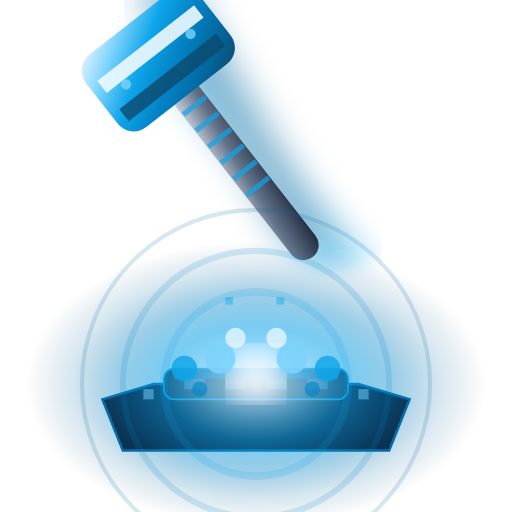
t = 0.00 s
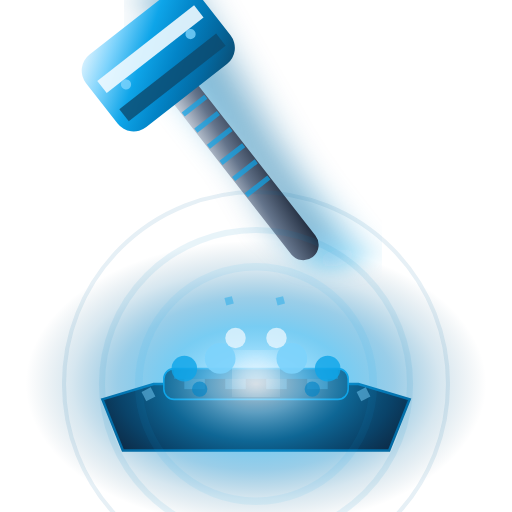
t = 0.53 s
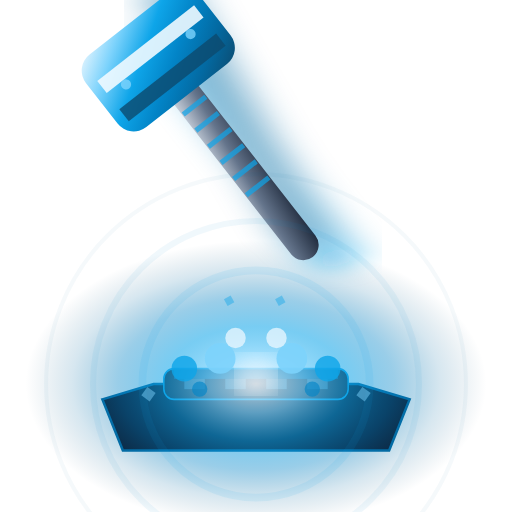
t = 1.05 s
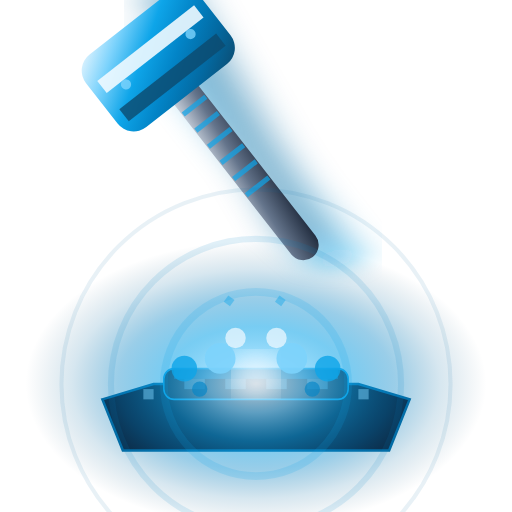
t = 1.50 s
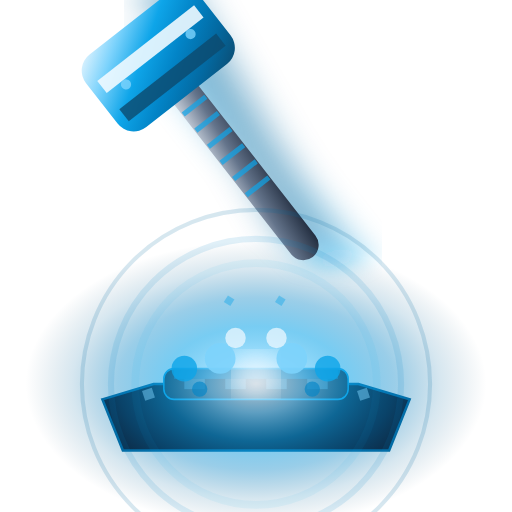
t = 2.10 s
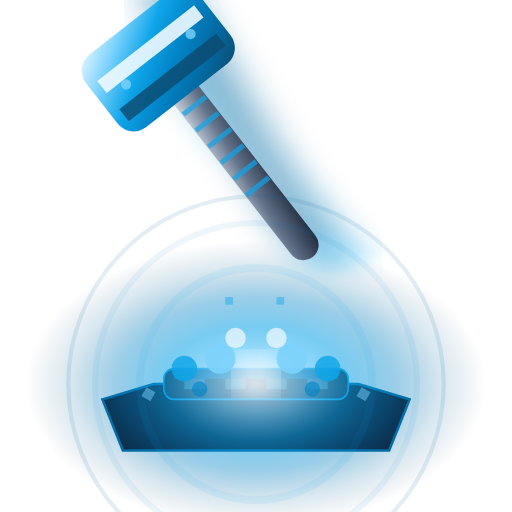
t = 2.50 s

The animated SVG that drew these frames (rendered in a browser with its animation timeline set to each time). Animation: 12 SMIL elements (animate=8,animateTransform=4); one cycle of 3.00 s, repeats indefinitely.

<svg viewBox="0 0 100 100" xmlns="http://www.w3.org/2000/svg">
  <defs>
    <!-- Plasma-forged steel gradient -->
    <linearGradient id="plasma8" x1="0%" y1="0%" x2="100%" y2="100%">
      <stop offset="0%" style="stop-color:#F0F9FF;stop-opacity:1" />
      <stop offset="20%" style="stop-color:#7DD3FC;stop-opacity:1" />
      <stop offset="40%" style="stop-color:#0EA5E9;stop-opacity:1" />
      <stop offset="60%" style="stop-color:#0284C7;stop-opacity:1" />
      <stop offset="80%" style="stop-color:#0369A1;stop-opacity:1" />
      <stop offset="100%" style="stop-color:#0C4A6E;stop-opacity:1" />
    </linearGradient>
    <!-- Titanium handle -->
    <linearGradient id="titaniumHandle8" x1="0%" y1="0%" x2="100%" y2="100%">
      <stop offset="0%" style="stop-color:#E2E8F0;stop-opacity:1" />
      <stop offset="50%" style="stop-color:#64748B;stop-opacity:1" />
      <stop offset="100%" style="stop-color:#1E293B;stop-opacity:1" />
    </linearGradient>
    <!-- Pure plasma energy field -->
    <radialGradient id="plasmaField8" cx="50%" cy="50%">
      <stop offset="0%" style="stop-color:#F0F9FF;stop-opacity:1" />
      <stop offset="20%" style="stop-color:#7DD3FC;stop-opacity:0.9" />
      <stop offset="40%" style="stop-color:#0EA5E9;stop-opacity:0.7" />
      <stop offset="60%" style="stop-color:#0284C7;stop-opacity:0.5" />
      <stop offset="80%" style="stop-color:#0369A1;stop-opacity:0.2" />
      <stop offset="100%" style="stop-color:#0C4A6E;stop-opacity:0" />
    </radialGradient>
    <!-- Hyper velocity blur -->
    <filter id="hyperVelocity8">
      <feGaussianBlur in="SourceGraphic" stdDeviation="4,1.2"/>
    </filter>
    <!-- Energy core glow -->
    <filter id="energyGlow8">
      <feGaussianBlur stdDeviation="3"/>
      <feColorMatrix values="1 0 0 0 0  0 1 0 0 0  0 0 1 0 0  0 0 0 1 0"/>
    </filter>
  </defs>
  
  <!-- High-tech anvil base -->
  <path d="M 20,78 L 30,75 L 70,75 L 80,78 L 76,88 L 24,88 Z" fill="#0F172A" stroke="#0369A1" stroke-width="0.5"/>
  <rect x="32" y="72" width="36" height="6" rx="2" fill="#1E293B" stroke="#0EA5E9" stroke-width="0.3"/>
  <!-- Tech surface pattern -->
  <rect x="34" y="72" width="32" height="2" fill="#0284C7" opacity="0.6"/>
  <rect x="36" y="74" width="4" height="2" fill="#7DD3FC" opacity="0.4"/>
  <rect x="44" y="74" width="4" height="2" fill="#7DD3FC" opacity="0.4"/>
  <rect x="52" y="74" width="4" height="2" fill="#7DD3FC" opacity="0.4"/>
  <rect x="60" y="74" width="4" height="2" fill="#7DD3FC" opacity="0.4"/>
  
  <!-- Enhanced pure plasma field -->
  <ellipse cx="50" cy="75" rx="45" ry="28" fill="url(#plasmaField8)" opacity="0.8"/>
  
  <!-- Hyper-velocity motion blur -->
  <g opacity="0.5" filter="url(#hyperVelocity8)">
    <rect x="46" y="2" width="8" height="56" fill="#0EA5E9" transform="rotate(-38 50 30)"/>
    <rect x="44" y="-2" width="8" height="56" fill="#0284C7" transform="rotate(-34 48 26)"/>
    <rect x="42" y="-6" width="8" height="56" fill="#0369A1" transform="rotate(-30 46 22)"/>
  </g>
  
  <!-- Main plasma hammer -->
  <g transform="rotate(-38 50 36)">
    <!-- Titanium handle with tech grip -->
    <rect x="47" y="2" width="6" height="52" rx="3" fill="url(#titaniumHandle8)"/>
    <!-- Tech grip pattern -->
    <rect x="47.2" y="12" width="5.6" height="1" fill="#0EA5E9" opacity="0.7"/>
    <rect x="47.2" y="16" width="5.6" height="1" fill="#0EA5E9" opacity="0.7"/>
    <rect x="47.2" y="20" width="5.6" height="1" fill="#0EA5E9" opacity="0.7"/>
    <rect x="47.2" y="24" width="5.6" height="1" fill="#0EA5E9" opacity="0.7"/>
    <rect x="47.2" y="28" width="5.6" height="1" fill="#0EA5E9" opacity="0.7"/>
    <rect x="47.2" y="32" width="5.6" height="1" fill="#0EA5E9" opacity="0.7"/>
    <rect x="47.2" y="36" width="5.6" height="1" fill="#0EA5E9" opacity="0.7"/>
    <!-- Plasma-forged hammer head -->
    <rect x="36" y="-4" width="28" height="18" rx="4" fill="url(#plasma8)"/>
    <!-- Energy core -->
    <rect x="38" y="1" width="24" height="3" fill="#F0F9FF" opacity="0.9"/>
    <rect x="38" y="8" width="24" height="3" fill="#0C4A6E" opacity="0.8"/>
    <!-- Tech details -->
    <circle cx="42" cy="5" r="1" fill="#7DD3FC" opacity="0.8"/>
    <circle cx="58" cy="5" r="1" fill="#7DD3FC" opacity="0.8"/>
  </g>
  
  <!-- Plasma explosion core -->
  <circle cx="50" cy="73" r="5" fill="#F0F9FF" filter="url(#energyGlow8)">
    <animate attributeName="r" values="5;3;5" dur="0.4s" repeatCount="indefinite"/>
    <animate attributeName="opacity" values="1;0.7;1" dur="0.4s" repeatCount="indefinite"/>
  </circle>
  
  <!-- High-energy particle burst -->
  <g opacity="0.9">
    <circle cx="43" cy="70" r="3" fill="#7DD3FC"/>
    <circle cx="57" cy="70" r="3" fill="#7DD3FC"/>
    <circle cx="36" cy="72" r="2.5" fill="#0EA5E9" opacity="0.9"/>
    <circle cx="64" cy="72" r="2.5" fill="#0EA5E9" opacity="0.9"/>
    <circle cx="46" cy="66" r="2" fill="#F0F9FF" opacity="0.8"/>
    <circle cx="54" cy="66" r="2" fill="#F0F9FF" opacity="0.8"/>
    <circle cx="39" cy="76" r="1.5" fill="#0284C7" opacity="0.7"/>
    <circle cx="61" cy="76" r="1.5" fill="#0284C7" opacity="0.7"/>
  </g>
  
  <!-- Plasma wave rings -->
  <g opacity="0.4">
    <circle cx="50" cy="75" r="18" fill="none" stroke="#0EA5E9" stroke-width="1.5">
      <animate attributeName="r" values="18;25;18" dur="1.5s" repeatCount="indefinite"/>
      <animate attributeName="opacity" values="0.4;0.1;0.4" dur="1.5s" repeatCount="indefinite"/>
    </circle>
    <circle cx="50" cy="75" r="26" fill="none" stroke="#0284C7" stroke-width="1.2">
      <animate attributeName="r" values="26;33;26" dur="1.8s" repeatCount="indefinite"/>
      <animate attributeName="opacity" values="0.4;0.1;0.4" dur="1.8s" repeatCount="indefinite"/>
    </circle>
    <circle cx="50" cy="75" r="34" fill="none" stroke="#0369A1" stroke-width="0.8">
      <animate attributeName="r" values="34;41;34" dur="2.1s" repeatCount="indefinite"/>
      <animate attributeName="opacity" values="0.4;0.1;0.4" dur="2.1s" repeatCount="indefinite"/>
    </circle>
  </g>
  
  <!-- Energy matrix particles -->
  <g opacity="0.6">
    <rect x="28" y="76" width="2" height="2" fill="#7DD3FC" opacity="0.8">
      <animateTransform attributeName="transform" type="rotate" values="0 29 77;360 29 77" dur="3s" repeatCount="indefinite"/>
    </rect>
    <rect x="70" y="76" width="2" height="2" fill="#7DD3FC" opacity="0.8">
      <animateTransform attributeName="transform" type="rotate" values="0 71 77;360 71 77" dur="3s" repeatCount="indefinite"/>
    </rect>
    <rect x="44" y="58" width="1.5" height="1.5" fill="#0EA5E9" opacity="0.7">
      <animateTransform attributeName="transform" type="rotate" values="0 44.75 58.75;360 44.75 58.75" dur="2.5s" repeatCount="indefinite"/>
    </rect>
    <rect x="54" y="58" width="1.5" height="1.5" fill="#0EA5E9" opacity="0.7">
      <animateTransform attributeName="transform" type="rotate" values="0 54.75 58.75;360 54.75 58.75" dur="2.5s" repeatCount="indefinite"/>
    </rect>
  </g>
</svg>